Run: headless pygame with SDL's dummy video driver; simulated clock (each Clock.tick advances the game by its frame time, no real sleeping); random seed 0; keys injected as events and as key.get_pressed() state; no mouse input.
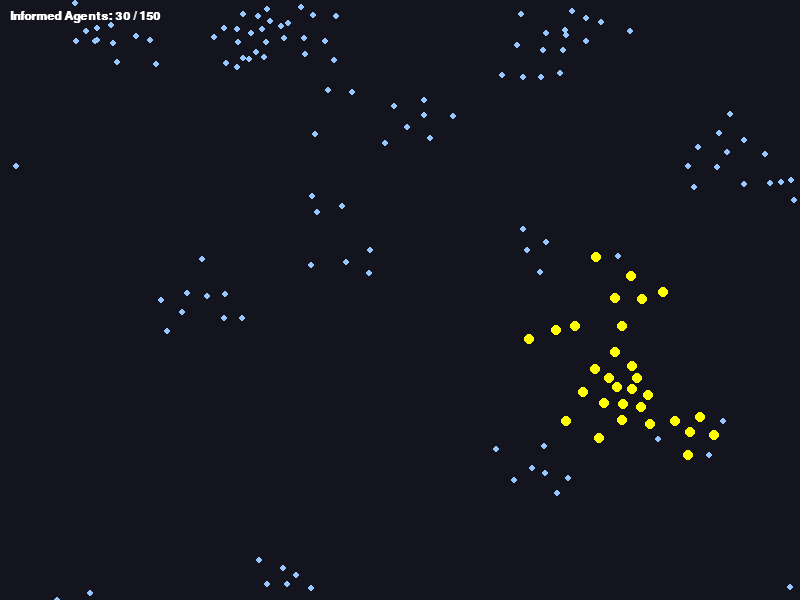
Frame 1 of 4 · flips 1–60 · no input
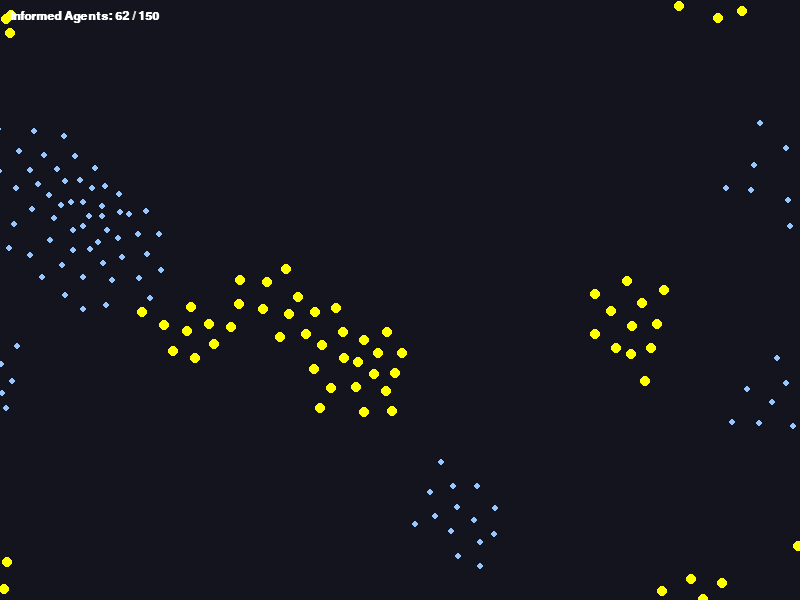
Frame 2 of 4 · flips 61–180 · tapped SPACE, RETURN · held RIGHT (→), D
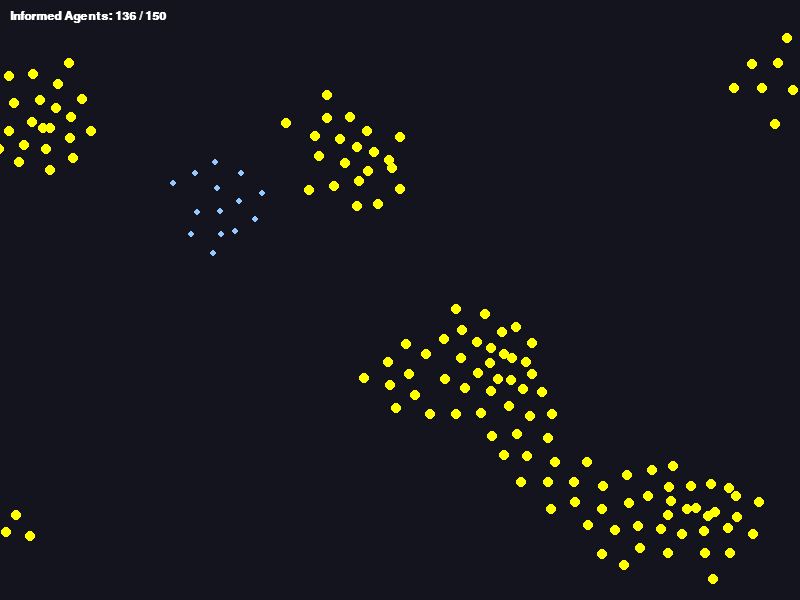
Frame 3 of 4 · flips 181–300 · held DOWN (↓), S
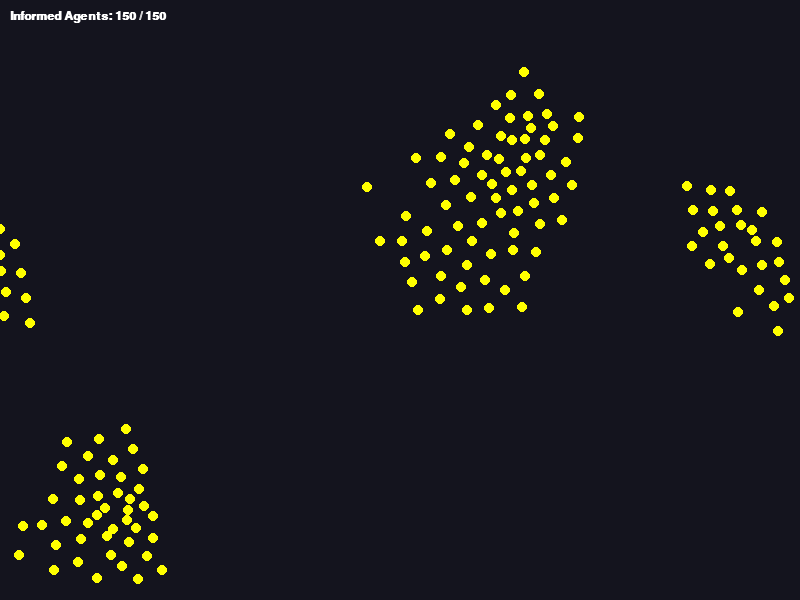
Frame 4 of 4 · flips 301–420 · held LEFT (←), A, UP (↑), W

The pygame program that drew these frames:

import pygame
import random

class Agent:
    def __init__(self, x, y):
        self.position = pygame.Vector2(x, y)
        self.velocity = pygame.Vector2(random.uniform(-1, 1), random.uniform(-1, 1))
        if self.velocity.length() > 0:
            self.velocity.scale_to_length(random.uniform(2, 4))
        self.acceleration = pygame.Vector2(0, 0)
        self.max_force = 0.2
        self.max_speed = 4
        
        self.informed = False 
        self.perception = 50

    def edges(self, width, height):
        if self.position.x > width: self.position.x = 0
        elif self.position.x < 0: self.position.x = width
        if self.position.y > height: self.position.y = 0
        elif self.position.y < 0: self.position.y = height

    def align(self, boids):
        steering = pygame.Vector2(0, 0)
        total = 0
        for other in boids:
            if other != self and self.position.distance_to(other.position) < self.perception:
                steering += other.velocity
                total += 1
        if total > 0:
            steering /= total
            if steering.length() > 0: steering.scale_to_length(self.max_speed)
            steering -= self.velocity
            if steering.length() > self.max_force: steering.scale_to_length(self.max_force)
        return steering

    def cohesion(self, boids):
        steering = pygame.Vector2(0, 0)
        total = 0
        for other in boids:
            if other != self and self.position.distance_to(other.position) < self.perception:
                steering += other.position
                total += 1
        if total > 0:
            steering /= total
            steering -= self.position
            if steering.length() > 0: steering.scale_to_length(self.max_speed)
            steering -= self.velocity
            if steering.length() > self.max_force: steering.scale_to_length(self.max_force)
        return steering

    def separation(self, boids):
        sep_radius = 24
        steering = pygame.Vector2(0, 0)
        total = 0
        for other in boids:
            d = self.position.distance_to(other.position)
            if other != self and 0 < d < sep_radius:
                diff = self.position - other.position
                diff /= (d * d)
                steering += diff
                total += 1
        if total > 0:
            steering /= total
            if steering.length() > 0: steering.scale_to_length(self.max_speed)
            steering -= self.velocity
            if steering.length() > self.max_force: steering.scale_to_length(self.max_force)
        return steering

    def share_information(self, boids):
        if not self.informed:
            return 

        interaction_radius = 40 
        for other in boids:
            if other != self and not other.informed:
                if self.position.distance_to(other.position) < interaction_radius:
                    if random.random() < 0.10: 
                        other.informed = True

    def flock(self, boids):
        self.acceleration += self.align(boids) * 1.0
        self.acceleration += self.cohesion(boids) * 1.0
        self.acceleration += self.separation(boids) * 1.5

    def update(self):
        self.position += self.velocity
        self.velocity += self.acceleration
        if self.velocity.length() > self.max_speed:
            self.velocity.scale_to_length(self.max_speed)
        self.acceleration *= 0 

    def draw(self, screen):
        color = (255, 255, 0) if self.informed else (150, 200, 255)
        size = 5 if self.informed else 3
        pygame.draw.circle(screen, color, (int(self.position.x), int(self.position.y)), size)


def main():
    pygame.init()
    width, height = 800, 600
    screen = pygame.display.set_mode((width, height))
    pygame.display.set_caption("Task 5: Information Spread")
    clock = pygame.time.Clock()
    font = pygame.font.SysFont("Courier", 18, bold=True)

    population = [Agent(random.uniform(0, width), random.uniform(0, height)) for _ in range(150)]

    population[0].informed = True

    running = True
    while running:
        screen.fill((20, 20, 30))
        for event in pygame.event.get():
            if event.type == pygame.QUIT:
                running = False

        informed_count = 0

        for agent in population:
            agent.edges(width, height)
            agent.flock(population)
            agent.share_information(population) 
            agent.update()
            agent.draw(screen)
            
            if agent.informed:
                informed_count += 1

        img = font.render(f"Informed Agents: {informed_count} / {len(population)}", True, (255, 255, 255))
        screen.blit(img, (10, 10))

        pygame.display.flip()
        clock.tick(60)

    pygame.quit()

if __name__ == "__main__":
    main()
